Run: headless pygame with SDL's dummy video driver; simulated clock (each Clock.tick advances the game by its frame time, no real sleeping); random seed 0; keys injected as events and as key.get_pressed() state; no mouse input.
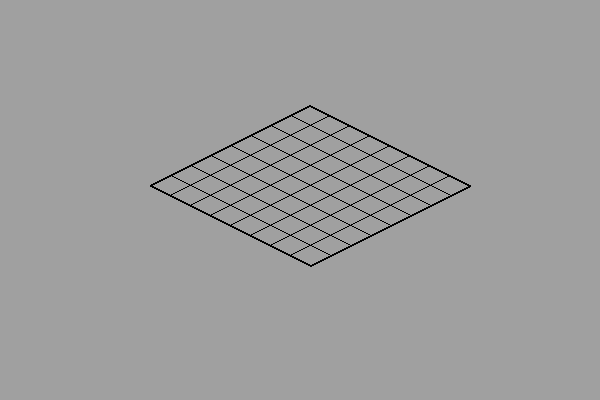
Frame 1 of 4 · flips 1–60 · no input
Frame 2 of 4 · flips 61–180 · tapped SPACE, RETURN · held RIGHT (→), D · screen unchanged from frame 1, image omitted
Frame 3 of 4 · flips 181–300 · held DOWN (↓), S · screen unchanged from frame 2, image omitted
Frame 4 of 4 · flips 301–420 · held LEFT (←), A, UP (↑), W · screen unchanged from frame 3, image omitted

The pygame program that drew these frames:

import sys
import pygame
from pygame.locals import KEYDOWN, K_q

# CONSTANTS:
SCREENSIZE = WIDTH, HEIGHT = 600, 400

BLACK = (0, 0, 0)
GREY = (160, 160, 160)
_VARS = {'surf': False}


def main():
    pygame.init()  # Initial Setup
    _VARS['surf'] = pygame.display.set_mode(SCREENSIZE)
    while True:
        checkEvents()
        _VARS['surf'].fill(GREY)
        drawISO_Grid(origin=(260, -50))
        pygame.display.update()


def cartToIso(point):
    isoX = point[0] - point[1]
    isoY = (point[0] + point[1])/2
    return [isoX, isoY]


def drawISO_Grid(origin=[0, 0], size=8, cellSize=20):
    hw = cellSize*size
    borderPoints = [cartToIso(origin),
                    cartToIso([origin[0], hw + origin[1]]),
                    cartToIso([hw + origin[0], hw + origin[1]]),
                    cartToIso([hw + origin[0], origin[1]])]
    # Draw border
    pygame.draw.polygon(_VARS['surf'], BLACK, borderPoints, 2)
    # Draw inner grid :
    for colRow in range(1, size):
        dim = cellSize*colRow
        pygame.draw.line(_VARS['surf'], BLACK,
                         cartToIso([origin[0], origin[1] + dim]),
                         cartToIso([hw + origin[0], origin[1] + dim]), 1)
        pygame.draw.line(_VARS['surf'], BLACK,
                         cartToIso([origin[0] + dim, origin[1]]),
                         cartToIso([origin[0] + dim, hw + origin[1]]), 1)


def checkEvents():
    for event in pygame.event.get():
        if event.type == pygame.QUIT:
            sys.exit()
        elif event.type == KEYDOWN and event.key == K_q:
            pygame.quit()
            sys.exit()


if __name__ == '__main__':
    main()
